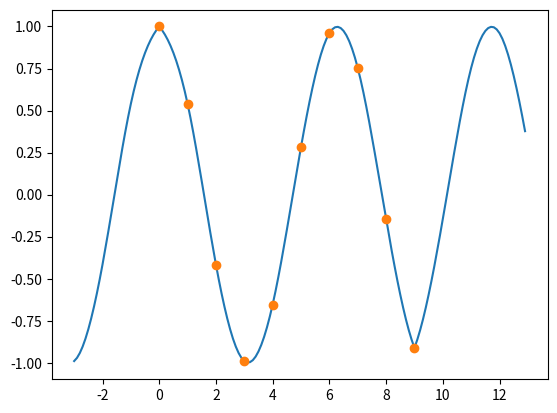

Here is the Python script that generated this plot:
def pulsar():
	import numpy as np
	import matplotlib.pyplot as plt
	import matplotlib.animation as animation
	fig=plt.figure(figsize=(8,8),facecolor='black')
	ax=plt.subplot(111,frameon=False)
	data=np.random.uniform(0,1,(64,75))
	X=np.linspace(-1,1,data.shape[-1])
	G=1.5*np.exp(-4*X*X)
	lines=[]
	for i in range(len(data)):
		xscale=1-i/200.
		lw=1.5-i/100.0
		line,=ax.plot(xscale*X,i+G*data[i],color="w",lw=lw)
		lines.append(line)
	ax.set_ylim(-1,70)
	ax.set_xticks([])
	ax.set_yticks([])
	def update(*args):
		data[:,1:]=data[:,:-1]
		data[:,0]=np.random.uniform(0,1,len(data))
		for i in range(len(data)):
			lines[i].set_ydata(i+G+data[i])
		return lines
	anim=animation.FuncAnimation(fig,update,interval=10)
	plt.show()

def lorenz_attractor():
	import numpy as np
	import matplotlib.pyplot as plt
	from mpl_toolkits.mplot3d import Axes3D
	def lorenz(x, y, z, s=10, r=28, b=2.667):
		x_dot= s*(y - x)
		y_dot= r*x - y - x*z
		z_dot = x*y - b*z
		return x_dot, y_dot, z_dot
	dt = 0.01
	stepCnt = 10000
	xs=np.empty((stepCnt+1,))
	ys=np.empty((stepCnt+1,))
	zs=np.empty((stepCnt+1,))
	xs[0], ys[0], zs[0] = (0., 1., 1.05)
	for i in range(stepCnt):
		x_dot, y_dot, z_dot = lorenz(xs[i], ys[i], zs[i])
		xs[i + 1] = xs[i] + (x_dot * dt)
		ys[i + 1] = ys[i] + (y_dot * dt)
		zs[i + 1] = zs[i] + (z_dot * dt)
	fig = plt.figure()
	ax = fig.gca(projection='3d')
	ax.plot(xs, ys, zs, lw=0.5)
	ax.set_xlabel("X axis")
	ax.set_ylabel("Y axis")
	ax.set_zlabel("Z axis")
	plt.show()

def interpolation_b_splines():
	from numpy import r_,sin,cos
	from scipy.signal import cspline1d,cspline1d_eval
	#%pylab inline
	x=r_[0:10]
	dx=x[1]-x[0]
	newx=r_[-3:13:0.1]
	y=cos(x)
	cj=cspline1d(y)
	newy=cspline1d_eval(cj,newx,dx=dx,x0=x[0])
	from pylab import plot,show
	plot(newx,newy,x,y,'o')
	show()
	

def main():
	#pulsar()
	#lorenz_attractor()
	interpolation_b_splines()
main()
